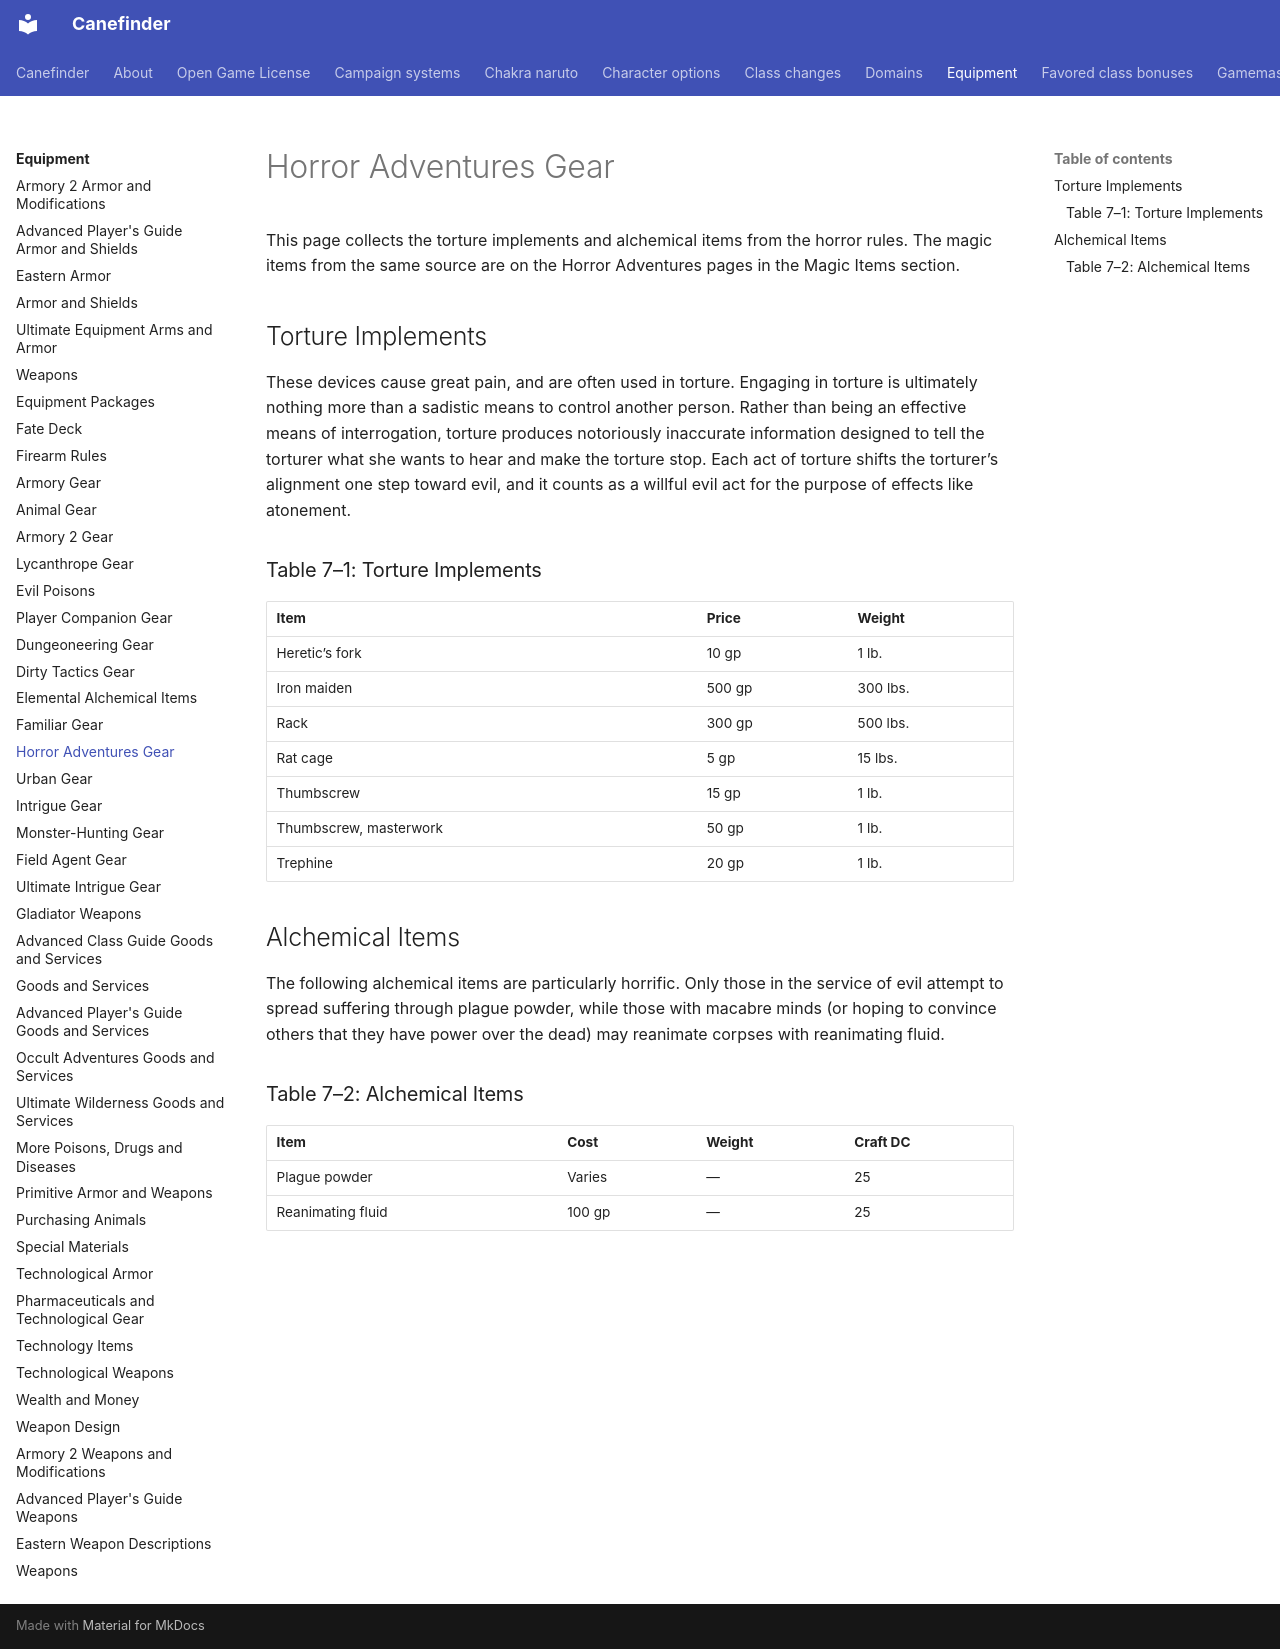

repository: canefinderhouserules/Canefinderhouserules · page: equipment/gear-ha/index.html · generator: mkdocs

# Horror Adventures Gear

This page collects the torture implements and alchemical items from the horror rules. The magic items from the same source are on the Horror Adventures pages in the Magic Items section.

## Torture Implements

These devices cause great pain, and are often used in torture. Engaging in torture is ultimately nothing more than a sadistic means to control another person. Rather than being an effective means of interrogation, torture produces notoriously inaccurate information designed to tell the torturer what she wants to hear and make the torture stop. Each act of torture shifts the torturer’s alignment one step toward evil, and it counts as a willful evil act for the purpose of effects like atonement.

### Table 7–1: Torture Implements

| Item | Price | Weight |
|---|---|---|
| Heretic’s fork | 10 gp | 1 lb. |
| Iron maiden | 500 gp | 300 lbs. |
| Rack | 300 gp | 500 lbs. |
| Rat cage | 5 gp | 15 lbs. |
| Thumbscrew | 15 gp | 1 lb. |
| Thumbscrew, masterwork | 50 gp | 1 lb. |
| Trephine | 20 gp | 1 lb. |

## Alchemical Items

The following alchemical items are particularly horrific. Only those in the service of evil attempt to spread suffering through plague powder, while those with macabre minds (or hoping to convince others that they have power over the dead) may reanimate corpses with reanimating fluid.

### Table 7–2: Alchemical Items

| Item | Cost | Weight | Craft DC |
|---|---|---|---|
| Plague powder | Varies | — | 25 |
| Reanimating fluid | 100 gp | — | 25 |
